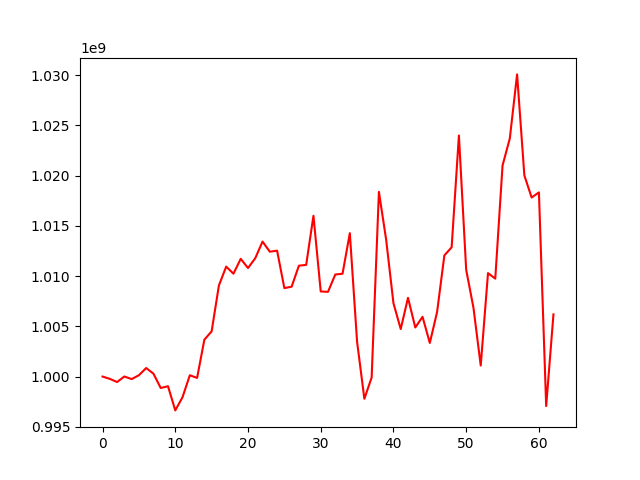

The file beside this chart, header and first rows:
, 0
0, 1000000000
1, 999770908
2, 999455257
3, 1000006818
4, 999748351
5, 1000132634
6, 1000849717
7, 1000285232
8, 998862394
9, 999037738
10, 996632581
11, 997952005
12, 1000130993
13, 999862575
14, 1003668604
15, 1004501594
16, 1009067772
17, 1010941418
18, 1010237418
19, 1011716765
20, 1010797477
21, 1011781434
22, 1013432848
23, 1012425351
24, 1012529593
25, 1008801821
26, 1008944367
27, 1011032735
28, 1011114151
29, 1015999186
30, 1008467840
31, 1008431640
32, 1010154775
33, 1010233252
34, 1014271284
35, 1003456046
36, 997787541
37, 999905056
38, 1018385121
39, 1013597729
40, 1007298596
41, 1004728003
42, 1007837716
43, 1004883313
44, 1005943406
45, 1003343914
46, 1006426379
47, 1012058014
48, 1012861311
49, 1023991360
50, 1010627448
51, 1006849135
52, 1001094533
53, 1010291669
54, 1009743425
55, 1021004351
56, 1023701979
57, 1030069194
58, 1020014435
59, 1017816453
... 3 more rows
